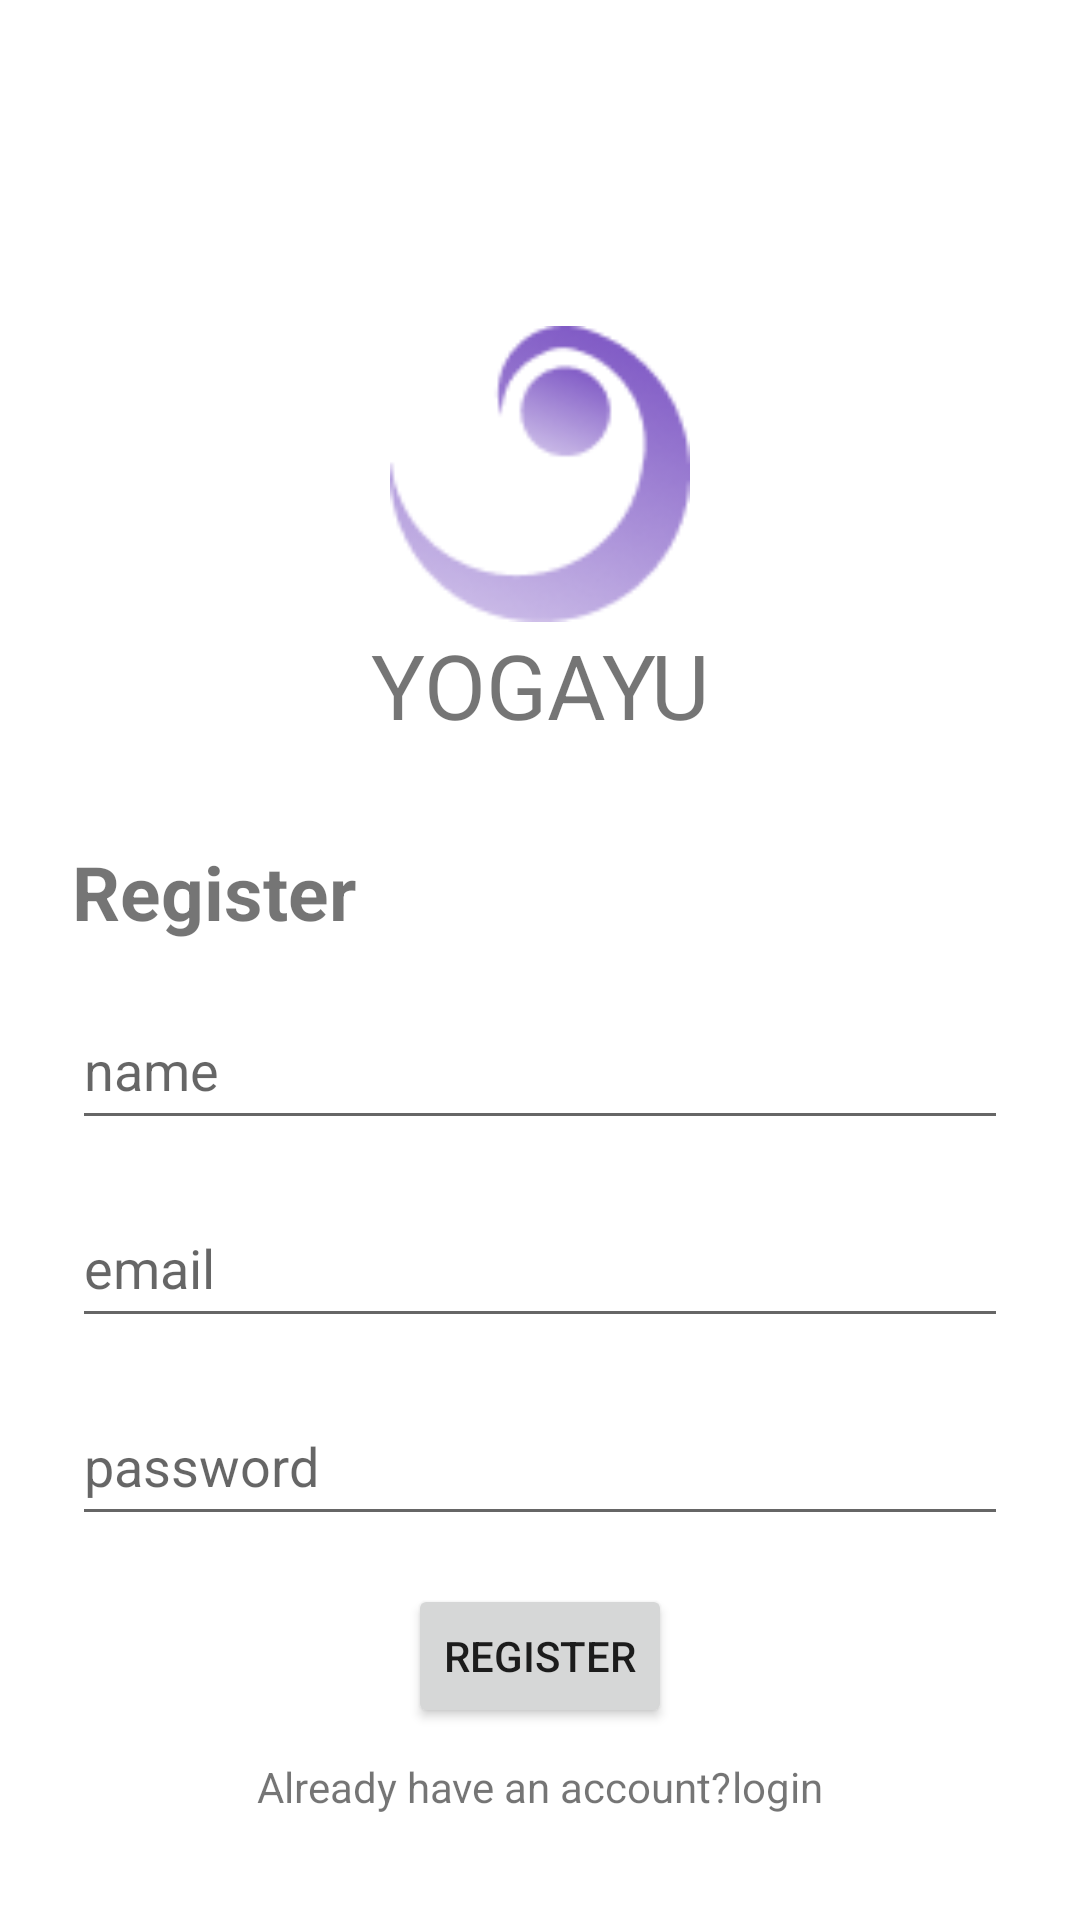

Here is an Android app screen rendered from its layout file. Give the layout XML and the strings, colors and styles it references.
<!-- AndroidManifest.xml: application theme Theme.Yogayu2 -->
<!-- res/layout/activity_register.xml -->
<?xml version="1.0" encoding="utf-8"?>
<androidx.constraintlayout.widget.ConstraintLayout xmlns:android="http://schemas.android.com/apk/res/android"
    xmlns:app="http://schemas.android.com/apk/res-auto"
    xmlns:tools="http://schemas.android.com/tools"
    android:layout_width="match_parent"
    android:layout_height="match_parent"
    tools:context=".ui.pages.RegisterActivity">

    <ProgressBar
        android:id="@+id/progressBar"
        style="?android:attr/progressBarStyle"
        android:layout_width="wrap_content"
        android:layout_height="wrap_content"
        android:visibility="gone"
        app:layout_constraintBottom_toBottomOf="parent"
        app:layout_constraintEnd_toEndOf="parent"
        app:layout_constraintStart_toStartOf="parent"
        app:layout_constraintTop_toTopOf="parent"
        tools:visibility="visible" />

    <ImageView
        android:id="@+id/imageView"
        android:layout_width="100dp"
        android:layout_height="100dp"
        android:src="@drawable/logo"
        app:layout_constraintBottom_toBottomOf="parent"
        app:layout_constraintEnd_toEndOf="parent"
        app:layout_constraintStart_toStartOf="parent"
        app:layout_constraintTop_toTopOf="parent"
        app:layout_constraintVertical_bias="0.19999999"></ImageView>

    <TextView
        android:id="@+id/judul"
        android:layout_width="wrap_content"
        android:layout_height="wrap_content"
        android:layout_marginBottom="32dp"
        android:text="YOGAYU"
        android:textSize="30dp"
        app:layout_constraintEnd_toEndOf="parent"
        app:layout_constraintStart_toStartOf="parent"
        app:layout_constraintTop_toBottomOf="@+id/imageView"></TextView>

    <TextView
        android:id="@+id/subjudul"
        android:layout_width="wrap_content"
        android:layout_height="wrap_content"
        android:layout_marginStart="24dp"
        android:layout_marginTop="32dp"
        android:text="Register"
        android:textSize="25dp"
        app:layout_constraintEnd_toEndOf="parent"
        app:layout_constraintHorizontal_bias="0.0"
        app:layout_constraintStart_toStartOf="parent"
        app:layout_constraintTop_toBottomOf="@id/judul"
        android:textStyle="bold"
        ></TextView>

    <EditText
        android:id="@+id/editname"
        android:layout_width="match_parent"
        android:layout_height="50dp"
        android:layout_marginStart="24dp"
        android:layout_marginTop="16dp"
        android:layout_marginEnd="24dp"
        android:hint="name"
        app:layout_constraintBottom_toBottomOf="parent"
        app:layout_constraintEnd_toEndOf="parent"
        app:layout_constraintHorizontal_bias="1.0"
        app:layout_constraintStart_toStartOf="parent"
        app:layout_constraintTop_toBottomOf="@+id/subjudul"
        app:layout_constraintVertical_bias="0.0"></EditText>

    <EditText
        android:id="@+id/editemail"
        android:layout_width="match_parent"
        android:layout_height="50dp"
        android:layout_marginStart="24dp"
        android:layout_marginTop="16dp"
        android:layout_marginEnd="24dp"
        android:hint="email"
        app:layout_constraintEnd_toEndOf="parent"
        app:layout_constraintStart_toStartOf="parent"
        app:layout_constraintTop_toBottomOf="@id/editname"></EditText>

    <EditText
        android:id="@+id/editpass"
        android:layout_width="match_parent"
        android:layout_height="50dp"
        android:layout_marginStart="24dp"
        android:layout_marginTop="16dp"
        android:layout_marginEnd="24dp"
        app:layout_constraintEnd_toEndOf="parent"
        app:layout_constraintStart_toStartOf="parent"
        android:hint="password"
        app:layout_constraintTop_toBottomOf="@id/editemail"></EditText>

    <Button
        android:id="@+id/button"
        android:layout_width="wrap_content"
        android:layout_height="wrap_content"
        android:text="Register"
        app:layout_constraintBottom_toBottomOf="parent"
        app:layout_constraintEnd_toEndOf="parent"
        app:layout_constraintStart_toStartOf="parent"
        app:layout_constraintTop_toBottomOf="@id/editpass"
        app:layout_constraintVertical_bias="0.19999999"></Button>

    <LinearLayout
        android:layout_width="wrap_content"
        android:layout_height="wrap_content"
        android:orientation="horizontal"
        app:layout_constraintTop_toBottomOf="@id/button"
        app:layout_constraintStart_toStartOf="parent"
        android:paddingTop="10dp"
        app:layout_constraintEnd_toEndOf="parent"
        >
        <TextView
            android:layout_width="wrap_content"
            android:layout_height="wrap_content"
            android:text="Already have an account?"></TextView>
        <TextView
            android:id="@+id/loginAccount"
            android:layout_width="wrap_content"
            android:layout_height="wrap_content"
            android:text="login"
            ></TextView>
    </LinearLayout>


</androidx.constraintlayout.widget.ConstraintLayout>
<!-- resources referenced by this layout -->
<resources>
  <!-- drawable logo: png bitmap (drawable, 5928 bytes) -->
  <style name="Theme.Yogayu2" parent="Theme.MaterialComponents.DayNight.DarkActionBar">
          
          <item name="colorPrimary">@color/purple_500</item>
          <item name="colorPrimaryVariant">@color/purple_700</item>
          <item name="colorOnPrimary">@color/white</item>
          
          <item name="colorSecondary">@color/teal_200</item>
          <item name="colorSecondaryVariant">@color/teal_700</item>
          <item name="colorOnSecondary">@color/black</item>
          
          <item name="android:statusBarColor">?attr/colorPrimaryVariant</item>
          
      </style>
  <color name="purple_500">#FF6200EE</color>
  <color name="purple_700">#FF3700B3</color>
  <color name="white">#FFFFFFFF</color>
  <color name="teal_200">#FF03DAC5</color>
  <color name="teal_700">#FF018786</color>
  <color name="black">#FF000000</color>
</resources>
